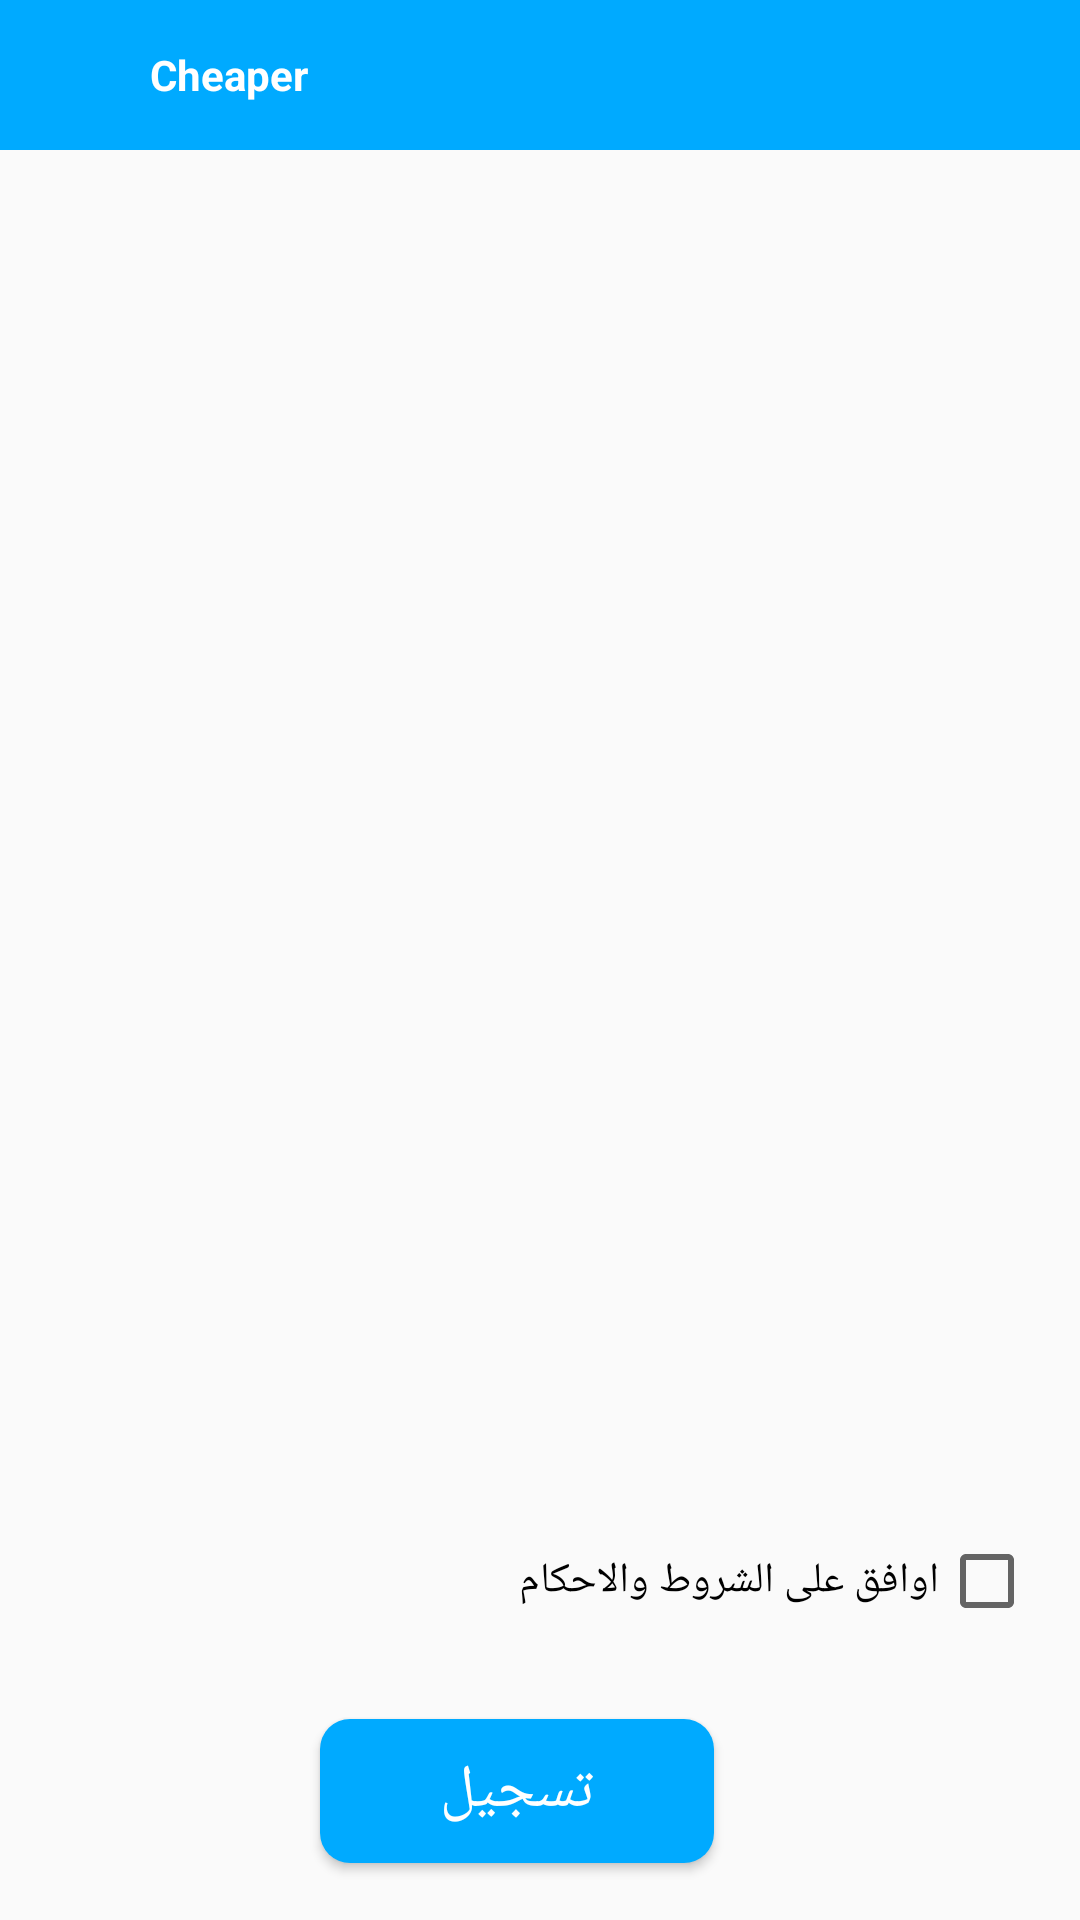

Android layout source for this screen:
<!-- AndroidManifest.xml: application theme AppTheme -->
<!-- res/layout/activity_useragreement.xml -->
<?xml version="1.0" encoding="utf-8"?>
<LinearLayout xmlns:android="http://schemas.android.com/apk/res/android"
    xmlns:app="http://schemas.android.com/apk/res-auto"
    xmlns:tools="http://schemas.android.com/tools"
    android:layout_width="match_parent"
    android:layout_height="match_parent"
    tools:context=".UseragreementActivity"
    android:orientation="vertical">
    <include layout="@layout/actionbar2"></include>

    <ExpandableListView
        android:id="@+id/userAgreement_expandablelistview"
        android:layout_height="0dp"
        android:layout_weight="2.3"
        android:layout_width="match_parent">

    </ExpandableListView>

    <LinearLayout
        android:layout_width="match_parent"
        android:layout_height="0dp"
        android:layout_weight="1"
        android:orientation="vertical"
        android:paddingTop="30dp"
        android:layoutDirection="rtl"
        android:paddingRight="15dp">


        <CheckBox
            android:id="@+id/userAgreement_checkbox"
            android:layout_width="wrap_content"
            android:layout_marginTop="20dp"
            android:layout_height="wrap_content"
            android:text="@string/agreeonconditions"/>

        <Button
            android:id="@+id/sign_btn"
            android:layout_gravity="center"

            android:layout_width="wrap_content"
            android:layout_height="wrap_content"
            android:textColor="#fff"
            android:textSize="20dp"
            android:paddingLeft="40dp"
            android:paddingRight="40dp"
            android:background="@drawable/button2"
            android:layout_marginTop="30dp"
            android:text="@string/SIGN"/>

    </LinearLayout>


</LinearLayout>
<!-- res/layout/actionbar2.xml (included above) -->
<?xml version="1.0" encoding="utf-8"?>
<RelativeLayout xmlns:android="http://schemas.android.com/apk/res/android"
    android:layout_width="match_parent"
    android:background="@color/colorAccent"
    android:id="@+id/actionbarlayout"
    android:layout_height="50dp" >

    <Button
        android:id="@+id/btn_home"
        android:layout_width="30dp"
        android:layout_height="30dp"
        android:layout_marginLeft="10dp"
        android:layout_alignParentLeft="true"
        android:layout_centerVertical="true"
        android:background="@drawable/ic_notificationswhite"
        />

    <TextView
        android:id="@+id/title_text"
        android:layout_width="wrap_content"
        android:layout_height="match_parent"
        android:layout_marginLeft="10dp"
        android:layout_toRightOf="@+id/btn_home"
        android:gravity="center"
        android:textColor="#fff"
        android:textStyle="bold"
        android:text="@string/app_name"/>

    <Button
        android:id="@+id/btn_left"
        android:layout_width="30dp"
        android:layout_height="30dp"
        android:layout_marginRight="10dp"
        android:layout_alignParentRight="true"
        android:layout_centerVertical="true"
        android:background="@drawable/ic_menu_black_24dp"
        />
</RelativeLayout>
<!-- resources referenced by this layout -->
<resources>
  <color name="colorAccent">#00aaff</color>
  <!-- drawable button2 (drawable) -->
  <?xml version="1.0" encoding="utf-8"?>
  <selector xmlns:android="http://schemas.android.com/apk/res/android">
      <item >
          <shape android:shape="rectangle">
              <corners android:radius="10dip"></corners>
              <gradient
                  android:endColor="@color/colorAccent"
                  android:startColor="@color/colorAccent"
                  android:centerColor="@color/colorAccent">
  
              </gradient>
  
          </shape>
  
  
      </item>
  
  </selector>
  <string name="SIGN">تسجيل</string>
  <string name="agreeonconditions">اوافق على الشروط والاحكام</string>
  <string name="app_name">Cheaper</string>
  <style name="AppTheme" parent="Theme.AppCompat.Light.NoActionBar">
          
          <item name="colorPrimary">@color/colorPrimary</item>
          <item name="colorPrimaryDark">@color/colorPrimaryDark</item>
          <item name="colorAccent">@color/colorAccent</item>
      </style>
  <color name="colorPrimary">#333</color>
  <color name="colorPrimaryDark">#424243</color>
</resources>
